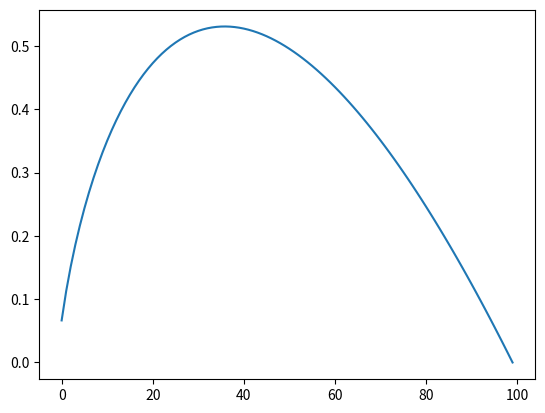

Generate this figure with matplotlib:

# coding: utf-8

# In[10]:


# Defining unique values of the categorical variables
se_status_u = ['Rich','Poor','Affluent']
purchase_u = ['yes','no','yes']


# In[11]:


# Creating the dataframe with 10,000 rows and 2 columns viz. purchase and se_status
import random
import pandas as pd

se_status = []
purchase = []
for i in range(10000):
    se_status.append(random.choice(se_status_u))
    purchase.append(random.choice(purchase_u))
df = pd.DataFrame({'se_status':se_status,'purchase':purchase})


# In[22]:


# Raw calculation for calculating initial entropy of the dataframe

import numpy as np
y_u = list(df['purchase'].unique())
p = [df[df['purchase'] == res].shape[0]/df.shape[0] for res in y_u]
entropy = np.sum([-(e*np.log2(e)) for e in p])


# In[57]:


# Function for calculating initial entropy of the dataframe

def int_entropy(df, ycol):
    y_u = list(df[ycol].unique())
    p = [df[df[ycol] == res].shape[0]/df.shape[0] for res in y_u]
    entropy = np.sum([-(e*np.log2(e)) for e in p]) 
    return entropy
df_int_entropy = int_entropy(df,'purchase')
df_int_entropy


# In[38]:


# Unique groups for the 2 columns
groups = []
for group,values in df.groupby(['purchase','se_status']):
    print(group)
    groups.append(group)


# In[58]:


# Raw calculation for calculating entropy of a particular column of the dataframe

y_u = df['purchase'].unique()
col_u = df['se_status'].unique()
ent_colval = []
final_ent_col = 0 
for colval in col_u:
        p = [(df[(df['purchase'] == yval) & (df['se_status'] == colval)]).shape[0]/(df['se_status'] == colval).shape[0] for yval in y_u]
        ent_colval = np.sum([-(e*np.log2(e)) for e in p]) 
        final_ent_col += ent_colval* ((df[df['se_status'] == colval]).shape[0]/(df.shape[0]))
final_ent_col
        


# In[59]:


# Function for calculating entropy of a particular column of the dataframe

def col_entropy(df,ycol,col):
    y_u = df[ycol].unique()
    col_u = df[col].unique()
    ent_colval = []
    final_ent_col = 0 
    for colval in col_u:
            p = [(df[(df[ycol] == yval) & (df[col] == colval)]).shape[0]/(df[col] == colval).shape[0] for yval in y_u]
            ent_colval = np.sum([-(e*np.log2(e)) for e in p]) 
            final_ent_col += ent_colval* ((df[df[col] == colval]).shape[0]/(df.shape[0]))
    return final_ent_col  

df_se_entropy = col_entropy(df,'purchase','se_status')
print(df_int_entropy)
information_gain = df_int_entropy - df_se_entropy
print(information_gain)


# In[65]:


import matplotlib.pyplot as plt
get_ipython().run_line_magic('matplotlib', 'inline')
entropies = [-(p/100)*np.log2(p/100) for p in range(1,101)]
plt.plot(entropies)


# $$ initEnt = \sum \limits_{i=1}^{n} {p_i*log_{2}p_i} $$

# $$ catEnt =\sum \limits_{j=1}^{m} (f_j*(\sum \limits_{i=1}^{n} {p_{ij}*log_{2}p_{ij}})) $$
